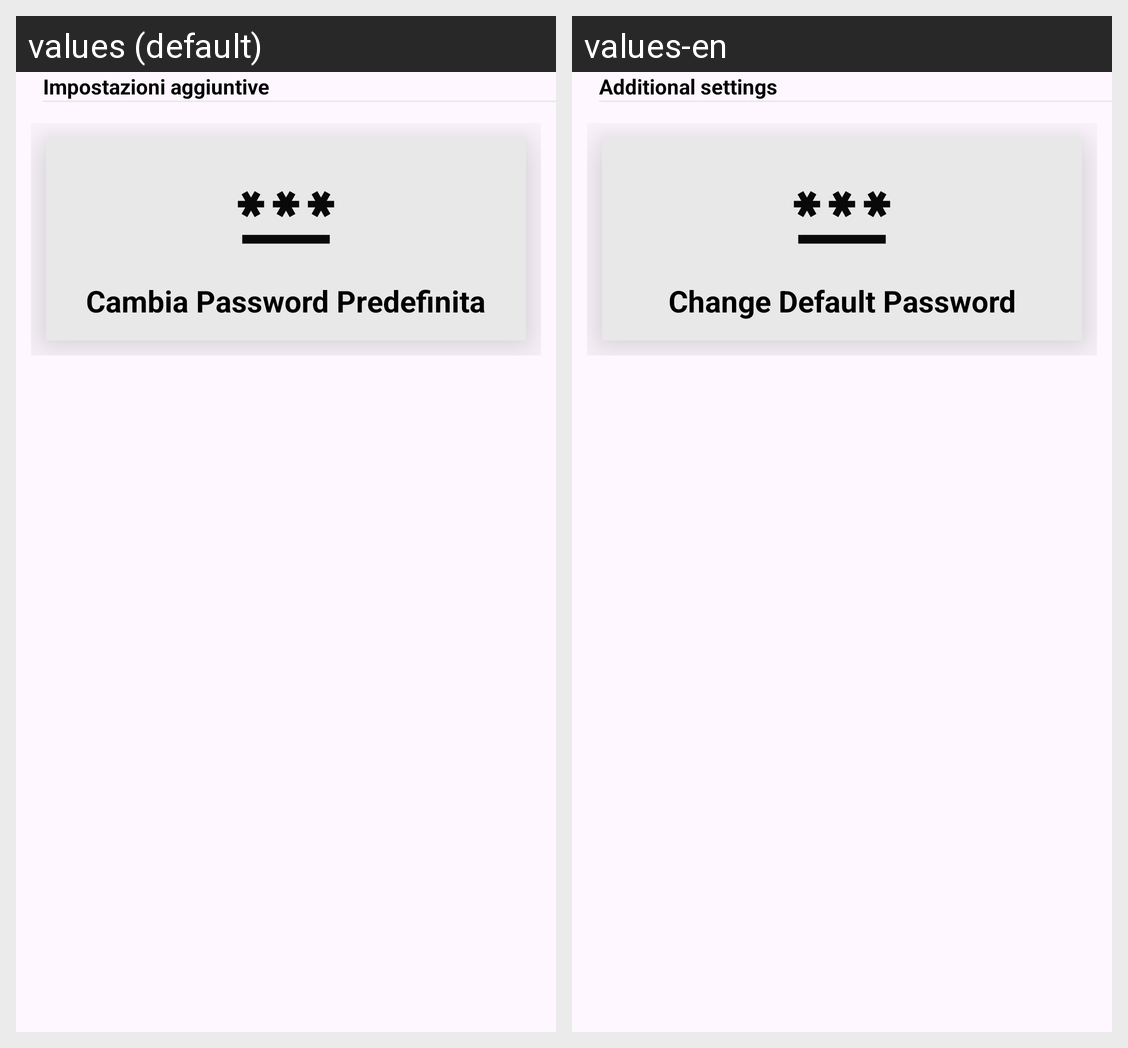

Strings drawn on this Android screen and how each of the app's shown locales translates them:
Android screen res/layout/content_add_dashboard_settings.xml rendered under 2 locales, left to right: values (default), values-en. Device: Nexus 5 (rendered at 1080×1920; each locale shown at half size, 540×960, under a caption strip naming it); theme Theme.DietiEstates25.
Strings drawn on this screen, with the default value and each locale's value (text and hints the layout hard-codes, and strings that could not be matched under every locale, appear in the picture but are not listed):

add_settings
  values: Impostazioni aggiuntive
  values-en: Additional settings

change_def_pwd
  values: Cambia Password Predefinita
  values-en: Change Default Password
